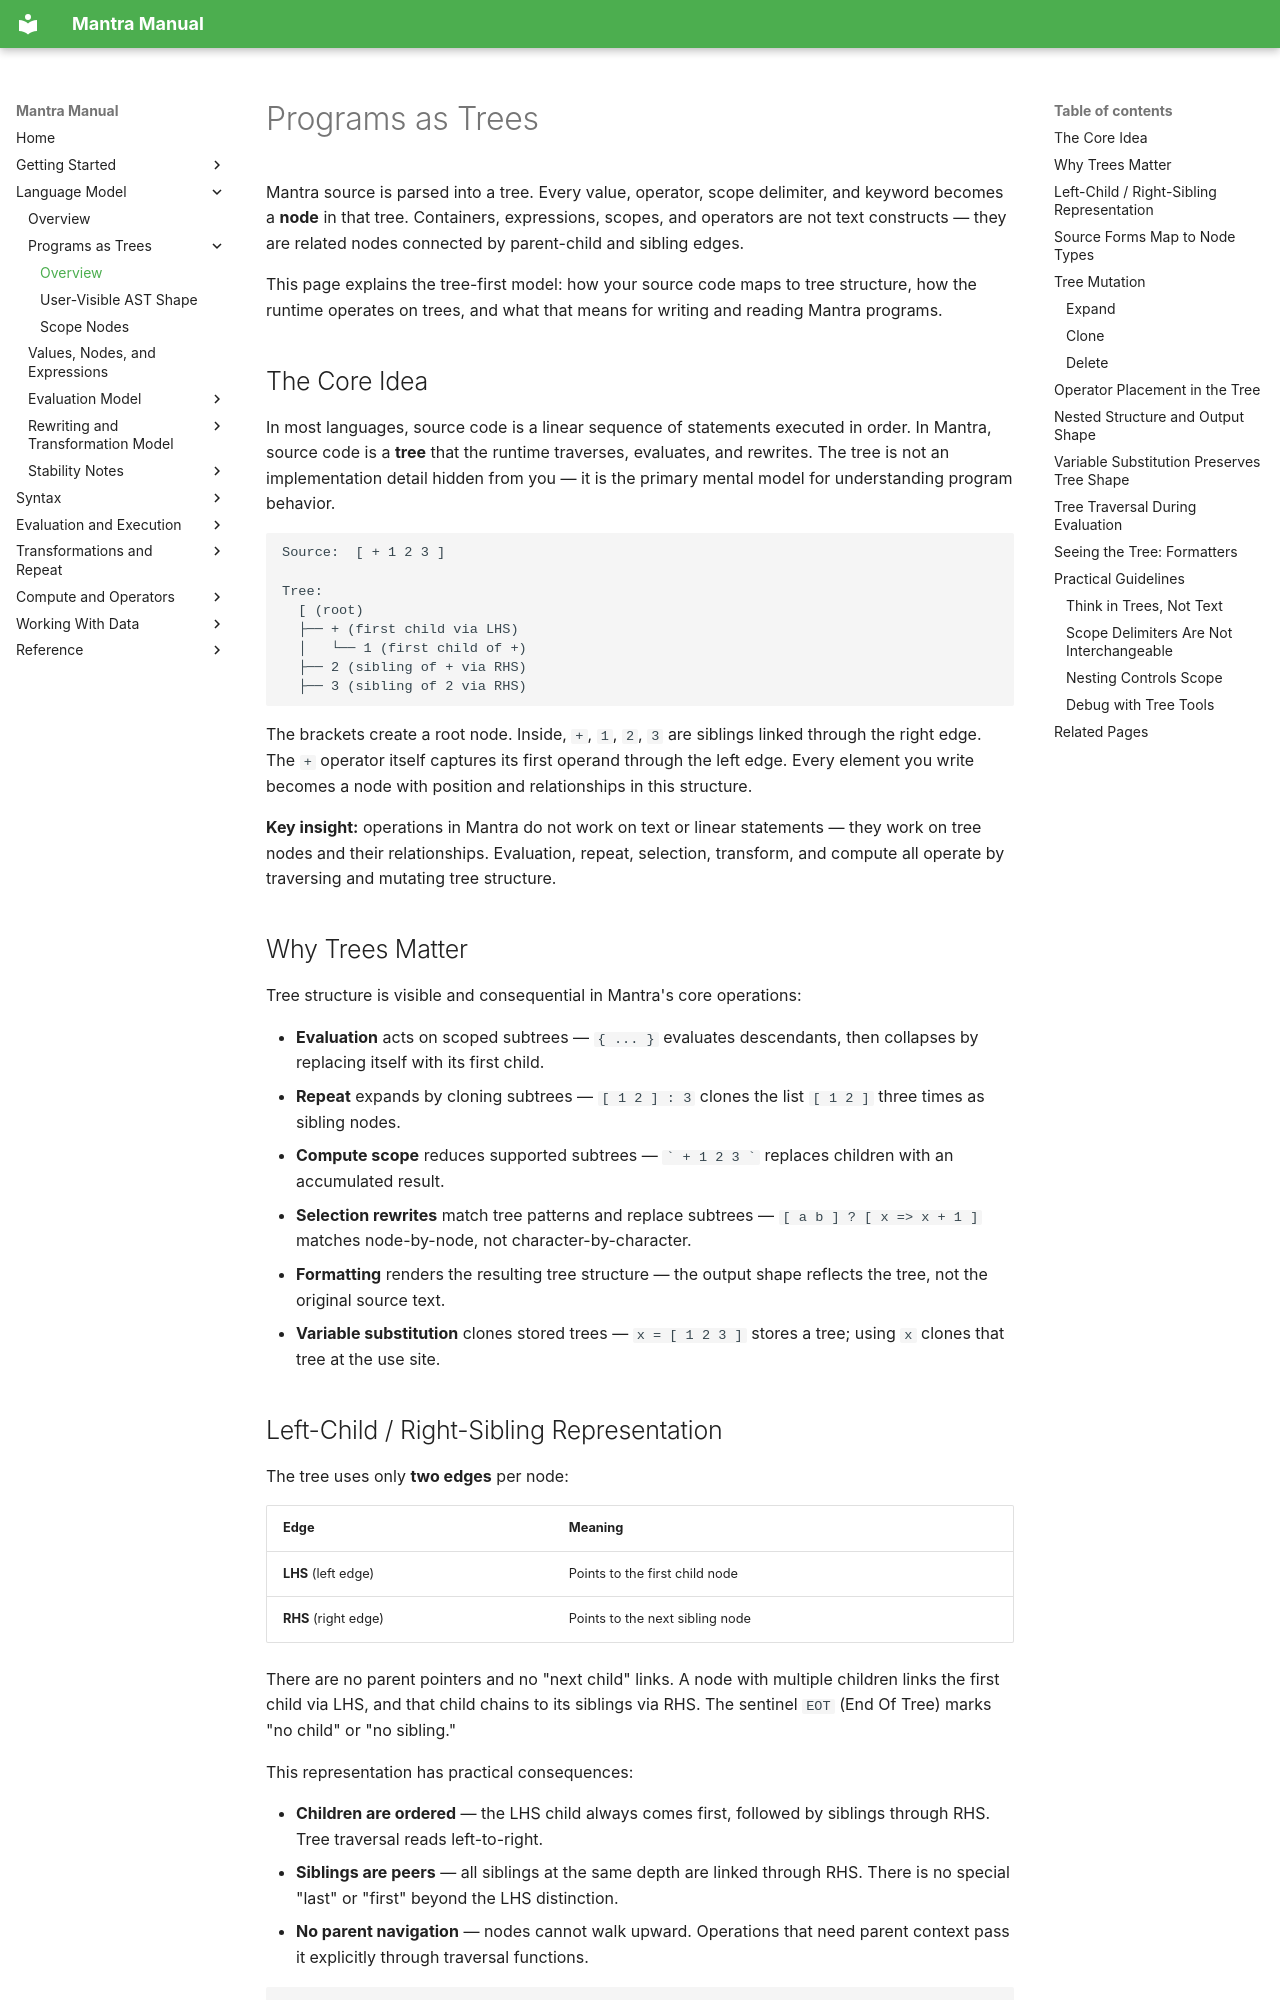

repository: longknot/mantra · page: language-model/programs-as-trees/index.html · generator: mkdocs

# Programs as Trees

Mantra source is parsed into a tree. Every value, operator, scope delimiter,
and keyword becomes a **node** in that tree. Containers, expressions, scopes,
and operators are not text constructs — they are related nodes connected by
parent-child and sibling edges.

This page explains the tree-first model: how your source code maps to tree
structure, how the runtime operates on trees, and what that means for writing
and reading Mantra programs.

## The Core Idea

In most languages, source code is a linear sequence of statements executed in
order. In Mantra, source code is a **tree** that the runtime traverses,
evaluates, and rewrites. The tree is not an implementation detail hidden from
you — it is the primary mental model for understanding program behavior.

```
Source:  [ + 1 2 3 ]

Tree:
  [ (root)
  ├── + (first child via LHS)
  │   └── 1 (first child of +)
  ├── 2 (sibling of + via RHS)
  ├── 3 (sibling of 2 via RHS)
```

The brackets create a root node. Inside, `+`, `1`, `2`, `3` are siblings linked
through the right edge. The `+` operator itself captures its first operand
through the left edge. Every element you write becomes a node with position and
relationships in this structure.

**Key insight:** operations in Mantra do not work on text or linear statements —
they work on tree nodes and their relationships. Evaluation, repeat, selection,
transform, and compute all operate by traversing and mutating tree structure.

## Why Trees Matter

Tree structure is visible and consequential in Mantra's core operations:

- **Evaluation** acts on scoped subtrees — `{ ... }` evaluates descendants,
  then collapses by replacing itself with its first child.
- **Repeat** expands by cloning subtrees — `[ 1 2 ] : 3` clones the list
  `[ 1 2 ]` three times as sibling nodes.
- **Compute scope** reduces supported subtrees — `` ` + 1 2 3 ` `` replaces
  children with an accumulated result.
- **Selection rewrites** match tree patterns and replace subtrees —
  `[ a b ] ? [ x => x + 1 ]` matches node-by-node, not character-by-character.
- **Formatting** renders the resulting tree structure — the output shape
  reflects the tree, not the original source text.
- **Variable substitution** clones stored trees — `x = [ 1 2 3 ]` stores a
  tree; using `x` clones that tree at the use site.
